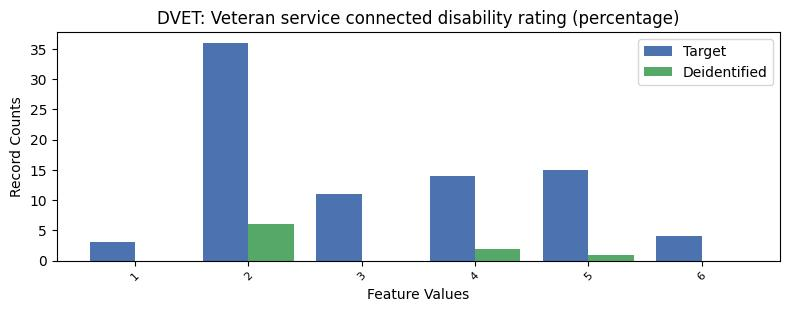

The table this chart was drawn from, first rows:
, DVET, count_target, count_deidentified
0, -1, 7551, 143.0
1, 2, 36, 6.0
2, 5, 15, 1.0
3, 4, 14, 2.0
4, 3, 11, 0.0
5, 6, 4, 0.0
6, 1, 3, 0.0
